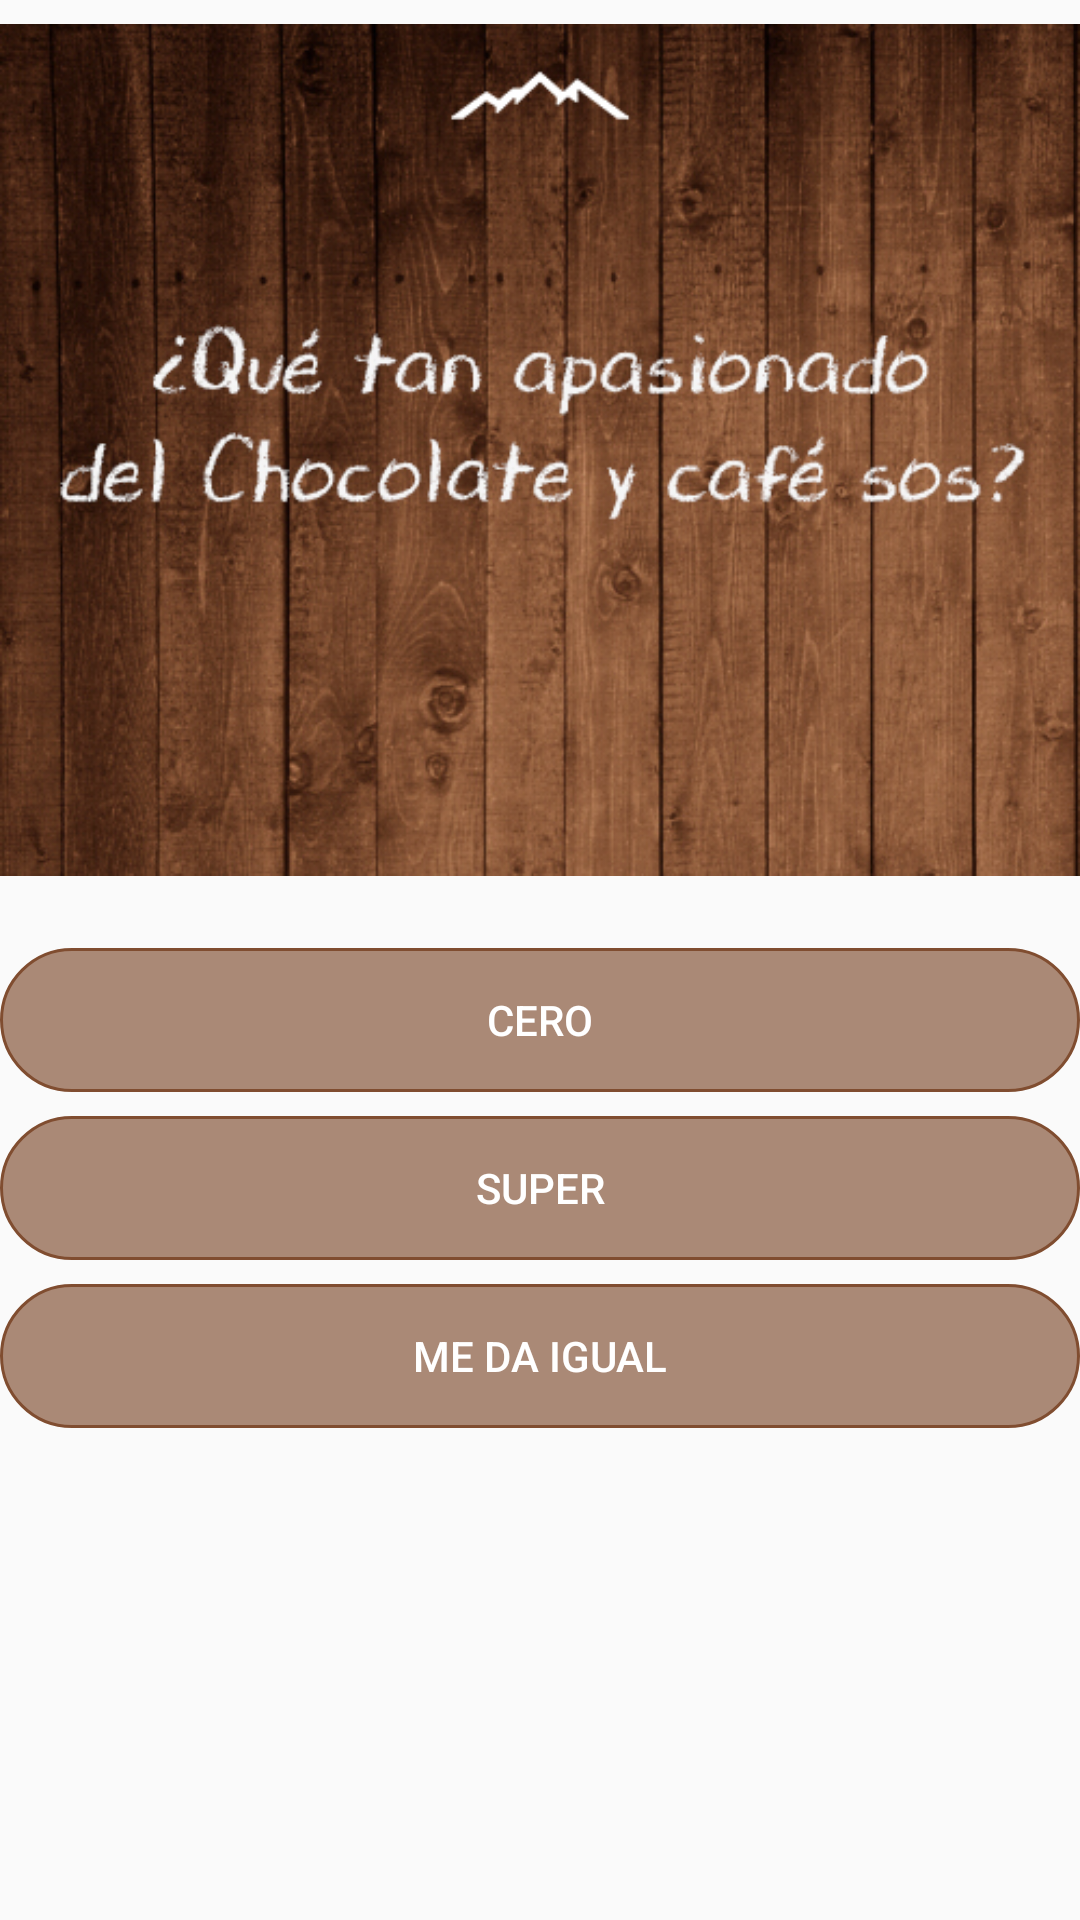

Here is an Android app screen rendered from its layout file. Give the layout XML and the strings, colors and styles it references.
<!-- AndroidManifest.xml: application theme AppTheme -->
<!-- res/layout/beer_advice2_activity.xml -->
<?xml version="1.0" encoding="utf-8"?>
<RelativeLayout xmlns:android="http://schemas.android.com/apk/res/android"
    android:layout_width="match_parent"
    android:layout_height="match_parent">

    <ImageView
        android:id="@+id/question"
        android:layout_width="wrap_content"
        android:layout_height="300dp"
        android:src="@drawable/advice2"/>

    <Button
        android:id="@+id/answerBtn1"
        android:text="Cero"
        android:layout_width="match_parent"
        android:layout_height="wrap_content"
        android:textColor="@android:color/white"
        android:background="@drawable/other_acc_button_bg2"
        android:layout_below="@+id/question"
        android:layout_marginTop="16dp"/>

    <Button
        android:id="@+id/answerBtn2"
        android:text="Super"
        android:layout_width="match_parent"
        android:layout_height="wrap_content"
        android:textColor="@android:color/white"
        android:background="@drawable/other_acc_button_bg2"
        android:layout_below="@+id/answerBtn1"
        android:layout_marginTop="8dp"/>

    <Button
        android:id="@+id/answerBtn3"
        android:text="Me da igual"
        android:layout_width="match_parent"
        android:layout_height="wrap_content"
        android:textColor="@android:color/white"
        android:background="@drawable/other_acc_button_bg2"
        android:layout_below="@+id/answerBtn2"
        android:layout_marginTop="8dp"/>

</RelativeLayout>
<!-- resources referenced by this layout -->
<resources>
  <!-- drawable advice2: jpg bitmap (drawable, 245575 bytes) -->
  <!-- drawable other_acc_button_bg2 (drawable-xxxhdpi) -->
  <?xml version="1.0" encoding="utf-8"?>
  <selector xmlns:android="http://schemas.android.com/apk/res/android">
      <item android:state_pressed="true" >
          <shape>
              <corners android:radius="100dp" />
              <solid
                  android:color="#A6997059" />
              <stroke
                  android:width="1dp"
                  android:color="#ffffff" />
          </shape>
      </item>
      <item>
          <shape>
              <corners android:radius="100dp" />
              <solid
                  android:color="#A6804d30" />
              <stroke
                  android:width="1dp"
                  android:color="#804d30"/>
          </shape>
      </item>
  </selector>
  <style name="AppTheme" parent="Theme.AppCompat.Light.DarkActionBar">
          
          <item name="colorPrimary">@color/colorPrimary</item>
          <item name="colorPrimaryDark">@color/colorPrimaryDark</item>
          <item name="colorAccent">@color/colorAccent</item>
      </style>
  <color name="colorPrimary">#2b5236</color>
  <color name="colorPrimaryDark">#1b3b2c</color>
  <color name="colorAccent">#FFFFFF</color>
</resources>
